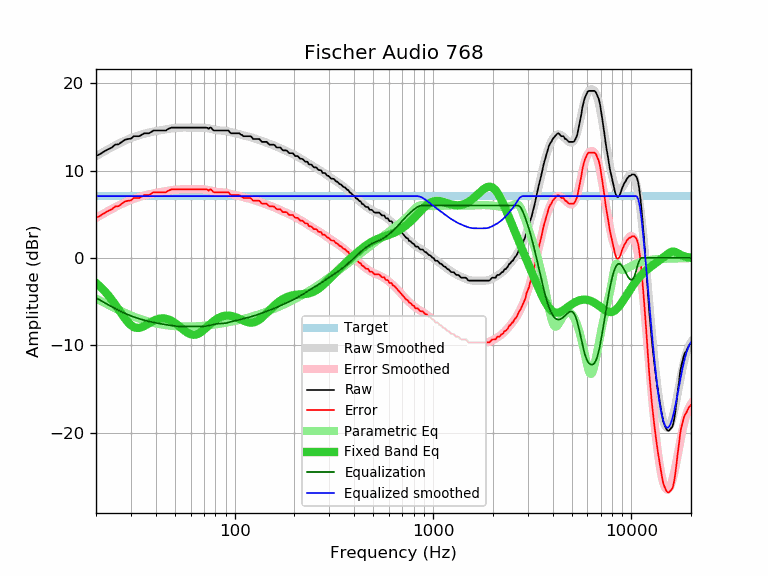

The file beside this chart, header and first rows:
frequency, raw, error, smoothed, error_smoothed, equalization, parametric_eq, equalized_raw, equalized_smoothed, target
20, 11.67, 4.59, 11.65, 4.57, -4.57, -2.87, 7.09, 7.08, 7.08
21, 11.90, 4.82, 11.93, 4.85, -4.85, -3.30, 7.04, 7.08, 7.08
22, 12.20, 5.12, 12.19, 5.11, -5.11, -3.76, 7.08, 7.08, 7.08
23, 12.44, 5.36, 12.44, 5.36, -5.36, -4.26, 7.08, 7.08, 7.08
24, 12.64, 5.56, 12.67, 5.59, -5.59, -4.79, 7.05, 7.08, 7.08
25, 12.97, 5.89, 12.88, 5.81, -5.81, -5.35, 7.16, 7.08, 7.08
26, 13.01, 5.93, 13.08, 6.01, -6.01, -5.91, 7.00, 7.08, 7.08
27, 13.29, 6.21, 13.26, 6.19, -6.19, -6.45, 7.10, 7.08, 7.08
28, 13.53, 6.45, 13.43, 6.35, -6.35, -6.95, 7.17, 7.08, 7.08
29, 13.62, 6.54, 13.58, 6.50, -6.50, -7.38, 7.11, 7.08, 7.08
30, 13.66, 6.58, 13.72, 6.64, -6.64, -7.71, 7.02, 7.08, 7.08
31, 13.94, 6.86, 13.84, 6.76, -6.76, -7.92, 7.17, 7.08, 7.08
32, 13.94, 6.86, 13.95, 6.87, -6.87, -8.02, 7.06, 7.08, 7.08
33, 13.94, 6.86, 14.05, 6.97, -6.97, -8.02, 6.96, 7.08, 7.08
34, 14.10, 7.02, 14.14, 7.06, -7.06, -7.94, 7.04, 7.08, 7.08
35, 14.27, 7.19, 14.22, 7.14, -7.14, -7.81, 7.13, 7.08, 7.08
36, 14.27, 7.19, 14.29, 7.21, -7.21, -7.65, 7.05, 7.08, 7.08
37, 14.27, 7.19, 14.35, 7.28, -7.28, -7.49, 6.99, 7.08, 7.08
38, 14.43, 7.35, 14.41, 7.34, -7.34, -7.34, 7.09, 7.08, 7.08
39, 14.59, 7.51, 14.47, 7.39, -7.39, -7.21, 7.20, 7.08, 7.08
40, 14.59, 7.51, 14.52, 7.44, -7.44, -7.09, 7.15, 7.08, 7.08
41, 14.59, 7.51, 14.56, 7.49, -7.49, -7.01, 7.10, 7.08, 7.08
42, 14.59, 7.51, 14.61, 7.53, -7.53, -6.96, 7.06, 7.08, 7.08
43, 14.59, 7.51, 14.65, 7.57, -7.57, -6.93, 7.01, 7.08, 7.08
44, 14.59, 7.51, 14.69, 7.61, -7.61, -6.94, 6.97, 7.08, 7.08
45, 14.59, 7.51, 14.73, 7.65, -7.65, -6.97, 6.94, 7.08, 7.08
46, 14.75, 7.67, 14.76, 7.69, -7.69, -7.03, 7.06, 7.08, 7.08
47, 14.83, 7.75, 14.80, 7.72, -7.72, -7.10, 7.11, 7.08, 7.08
48, 14.92, 7.84, 14.83, 7.75, -7.75, -7.20, 7.17, 7.08, 7.08
49, 14.92, 7.84, 14.85, 7.78, -7.78, -7.32, 7.14, 7.08, 7.08
50, 14.92, 7.84, 14.88, 7.80, -7.80, -7.45, 7.12, 7.08, 7.08
51, 14.92, 7.84, 14.90, 7.82, -7.82, -7.60, 7.10, 7.08, 7.08
52, 14.92, 7.84, 14.91, 7.83, -7.83, -7.75, 7.08, 7.08, 7.08
53, 14.92, 7.84, 14.92, 7.84, -7.84, -7.90, 7.07, 7.08, 7.08
54, 14.92, 7.84, 14.93, 7.85, -7.85, -8.06, 7.07, 7.08, 7.08
55, 14.92, 7.84, 14.93, 7.85, -7.85, -8.21, 7.06, 7.08, 7.08
56, 14.92, 7.84, 14.93, 7.85, -7.85, -8.35, 7.06, 7.08, 7.08
57, 14.92, 7.84, 14.93, 7.85, -7.85, -8.48, 7.06, 7.08, 7.08
58, 14.92, 7.84, 14.93, 7.85, -7.85, -8.59, 7.07, 7.08, 7.08
59, 14.92, 7.84, 14.92, 7.85, -7.85, -8.68, 7.07, 7.08, 7.08
60, 14.92, 7.84, 14.92, 7.85, -7.85, -8.75, 7.07, 7.08, 7.08
61, 14.92, 7.84, 14.92, 7.84, -7.84, -8.79, 7.07, 7.08, 7.08
62, 14.92, 7.84, 14.92, 7.84, -7.84, -8.81, 7.07, 7.08, 7.08
63, 14.92, 7.84, 14.92, 7.85, -7.85, -8.80, 7.07, 7.08, 7.08
64, 14.92, 7.84, 14.92, 7.85, -7.85, -8.77, 7.07, 7.08, 7.08
65, 14.92, 7.84, 14.92, 7.85, -7.85, -8.72, 7.07, 7.08, 7.08
66, 14.92, 7.84, 14.93, 7.85, -7.85, -8.65, 7.07, 7.08, 7.08
67, 14.92, 7.84, 14.93, 7.85, -7.85, -8.56, 7.07, 7.08, 7.08
68, 14.92, 7.84, 14.92, 7.85, -7.85, -8.46, 7.07, 7.08, 7.08
69, 14.92, 7.84, 14.92, 7.84, -7.84, -8.35, 7.07, 7.08, 7.08
70, 14.92, 7.84, 14.91, 7.84, -7.84, -8.24, 7.08, 7.08, 7.08
71, 14.92, 7.84, 14.90, 7.82, -7.82, -8.11, 7.09, 7.08, 7.08
72, 14.92, 7.84, 14.88, 7.81, -7.81, -7.99, 7.11, 7.08, 7.08
73, 14.89, 7.81, 14.86, 7.78, -7.78, -7.86, 7.10, 7.08, 7.08
74, 14.77, 7.69, 14.84, 7.76, -7.76, -7.74, 7.01, 7.08, 7.08
75, 14.92, 7.84, 14.81, 7.73, -7.73, -7.62, 7.19, 7.08, 7.08
76, 14.92, 7.84, 14.77, 7.70, -7.70, -7.51, 7.22, 7.08, 7.08
77, 14.77, 7.69, 14.74, 7.67, -7.67, -7.40, 7.10, 7.08, 7.08
78, 14.63, 7.55, 14.71, 7.63, -7.63, -7.29, 6.99, 7.08, 7.08
79, 14.59, 7.51, 14.68, 7.60, -7.60, -7.20, 6.98, 7.08, 7.08
... 553 more rows
